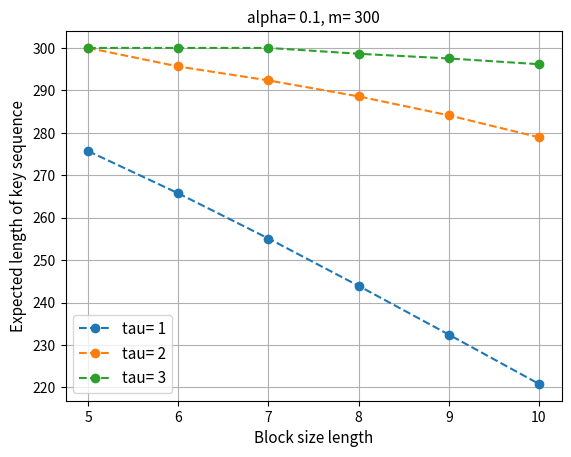
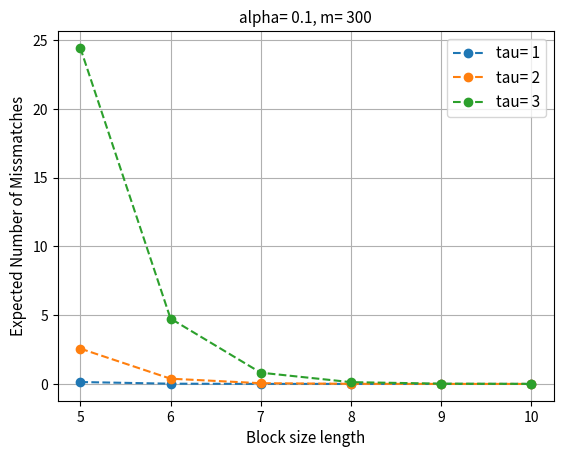
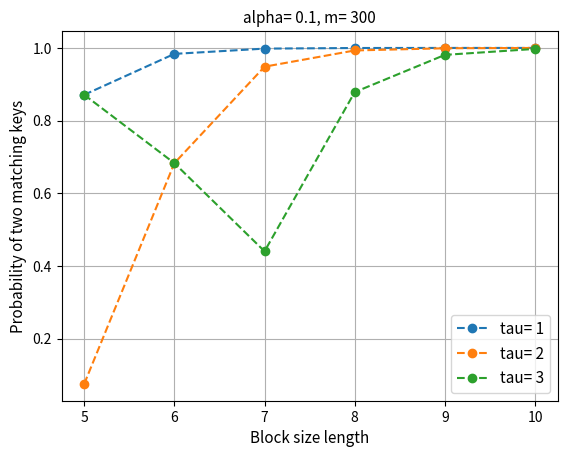

These figures' Python source, in order:
# -*- coding: utf-8 -*-
"""
Created on Thu Aug 18 21:16:46 2022
[redacted]
"""

import matplotlib.pyplot as plt
from scipy.special import binom


class KeyStat():

    def __init__(self, alpha, m=100):
        '''n and tau have to be local'''
        self.alpha=alpha
        self.m = m
        self.fontsize=11


    def get_prob_same_keybits(self, n,  tau):
        ''''''
        probSum = 0
        for j in range(tau+1):
            binCoeff = binom(n, j)
            result = binCoeff * ( self.alpha**j ) * ( ( 1-self.alpha )**(n-j) )
            probSum += result
        
        return probSum


    def get_prob_diff_keybits(self, n, tau):
        ''''''
        start = n - tau
        finish = n
        probSum = 0
        for j in range(start, finish+1):
            binCoeff = binom(n, j)
            result = binCoeff * ( self.alpha**j ) * ( ( 1-self.alpha )**(n-j) )
            probSum += result

        return probSum


    def get_prob_questionmark(self, n, tau):
        ''''''
        start = tau + 1
        finish = n - tau -1
        probSum = 0
        for j in range(start, finish +1):
            binCoeff = binom(n, j)
            result = binCoeff * ( self.alpha**j ) * ( ( 1-self.alpha )**(n-j) )

            probSum += result
        return probSum


    def prob_matching_keys(self, n, tau):
        '''gets the probability of matching key sequences'''

        matching = self.get_prob_same_keybits(n, tau)
        unknown = self.get_prob_questionmark(n, tau)
        probMatch = (  matching + unknown )**self.m
        return  probMatch
    
    def exp_length(self, n, tau):
        '''gets the expected length of the key'''
        questionmark= self.get_prob_questionmark(n, tau)
        expLength= (self.m)- self.m*questionmark
        return  expLength
    
    def exp_missmatches(self, n, tau):
        '''gets the expected number of missmatches'''
        missmatches= (self.m)*self.get_prob_diff_keybits(n, tau)
        return  missmatches

    # plotting
    def plot_prob_matching_keys(self, n_list, tau_list):
        '''Very simple plotting method'''
        plt.figure()
        for tau in tau_list:
            probMatch = []
            #probMismatch = []
            for n in n_list:
                pdfMatch= self.prob_matching_keys(n, tau)
                probMatch.append(pdfMatch)
                     
            plt.plot(n_list, probMatch, '--o', label=f'tau= {tau}')
            #plt.plot(n_list, probMismatch, label='key mismatch prob')
        plt.xticks(n_list)
        plt.xlabel('Block size length', fontsize=self.fontsize)
        plt.ylabel('Probability of two matching keys', fontsize=self.fontsize)
        plt.title(f'alpha= {self.alpha}, m= {self.m}', fontsize=self.fontsize)
        plt.grid()
        plt.legend(fontsize=self.fontsize)
        
        
        
    def plot_exp_no_missmathces(self, n_list, tau_list):
        '''Very simple plotting method'''
        plt.figure()
        for tau in tau_list:
            ys= []
            #probMismatch = []
            for n in n_list:
                y= self.exp_missmatches(n, tau)
                ys.append(y)
                 
            plt.plot(n_list, ys, '--o', label=f'tau= {tau}')
        #plt.plot(n_list, probMismatch, label='key mismatch prob')
        plt.xticks(n_list)
        plt.xlabel('Block size length', fontsize=self.fontsize)
        plt.ylabel('Expected Number of Missmatches', fontsize=self.fontsize)
        plt.title(f'alpha= {self.alpha}, m= {self.m}', fontsize=self.fontsize)
        plt.grid()
        plt.legend(fontsize=self.fontsize)
        
    def plot_exp_length(self, n_list, tau_list):
        '''Very simple plotting method'''
        plt.figure()
        for tau in tau_list:
            ys= []
            #probMismatch = []
            for n in n_list:
               y= self.exp_length(n, tau)
               ys.append(y)
             
            plt.plot(n_list, ys, '--o', label=f'tau= {tau}')
        #plt.plot(n_list, probMismatch, label='key mismatch prob')
        plt.xticks(n_list)
        plt.xlabel('Block size length', fontsize=self.fontsize)
        plt.ylabel('Expected length of key sequence', fontsize=self.fontsize)
        plt.title(f'alpha= {self.alpha}, m= {self.m}', fontsize=self.fontsize)
        plt.grid()
        plt.legend(fontsize=self.fontsize)


    def plot_everything(self, n_list, tau_list):
        self.plot_exp_length(n_list, tau_list)
        self.plot_exp_no_missmathces(n_list, tau_list)
        self.plot_prob_matching_keys(n_list, tau_list)


if __name__ == '__main__':
    '''runs the whole thing, alpha and tau need to be in an array'''
    alpha = 0.1
    n_list = [5, 6, 7, 8, 9, 10]
    m = 300
    tau_list = [1, 2, 3]
    stats = KeyStat(alpha, m)
    stats.plot_everything(n_list, tau_list)
    plt.show()
